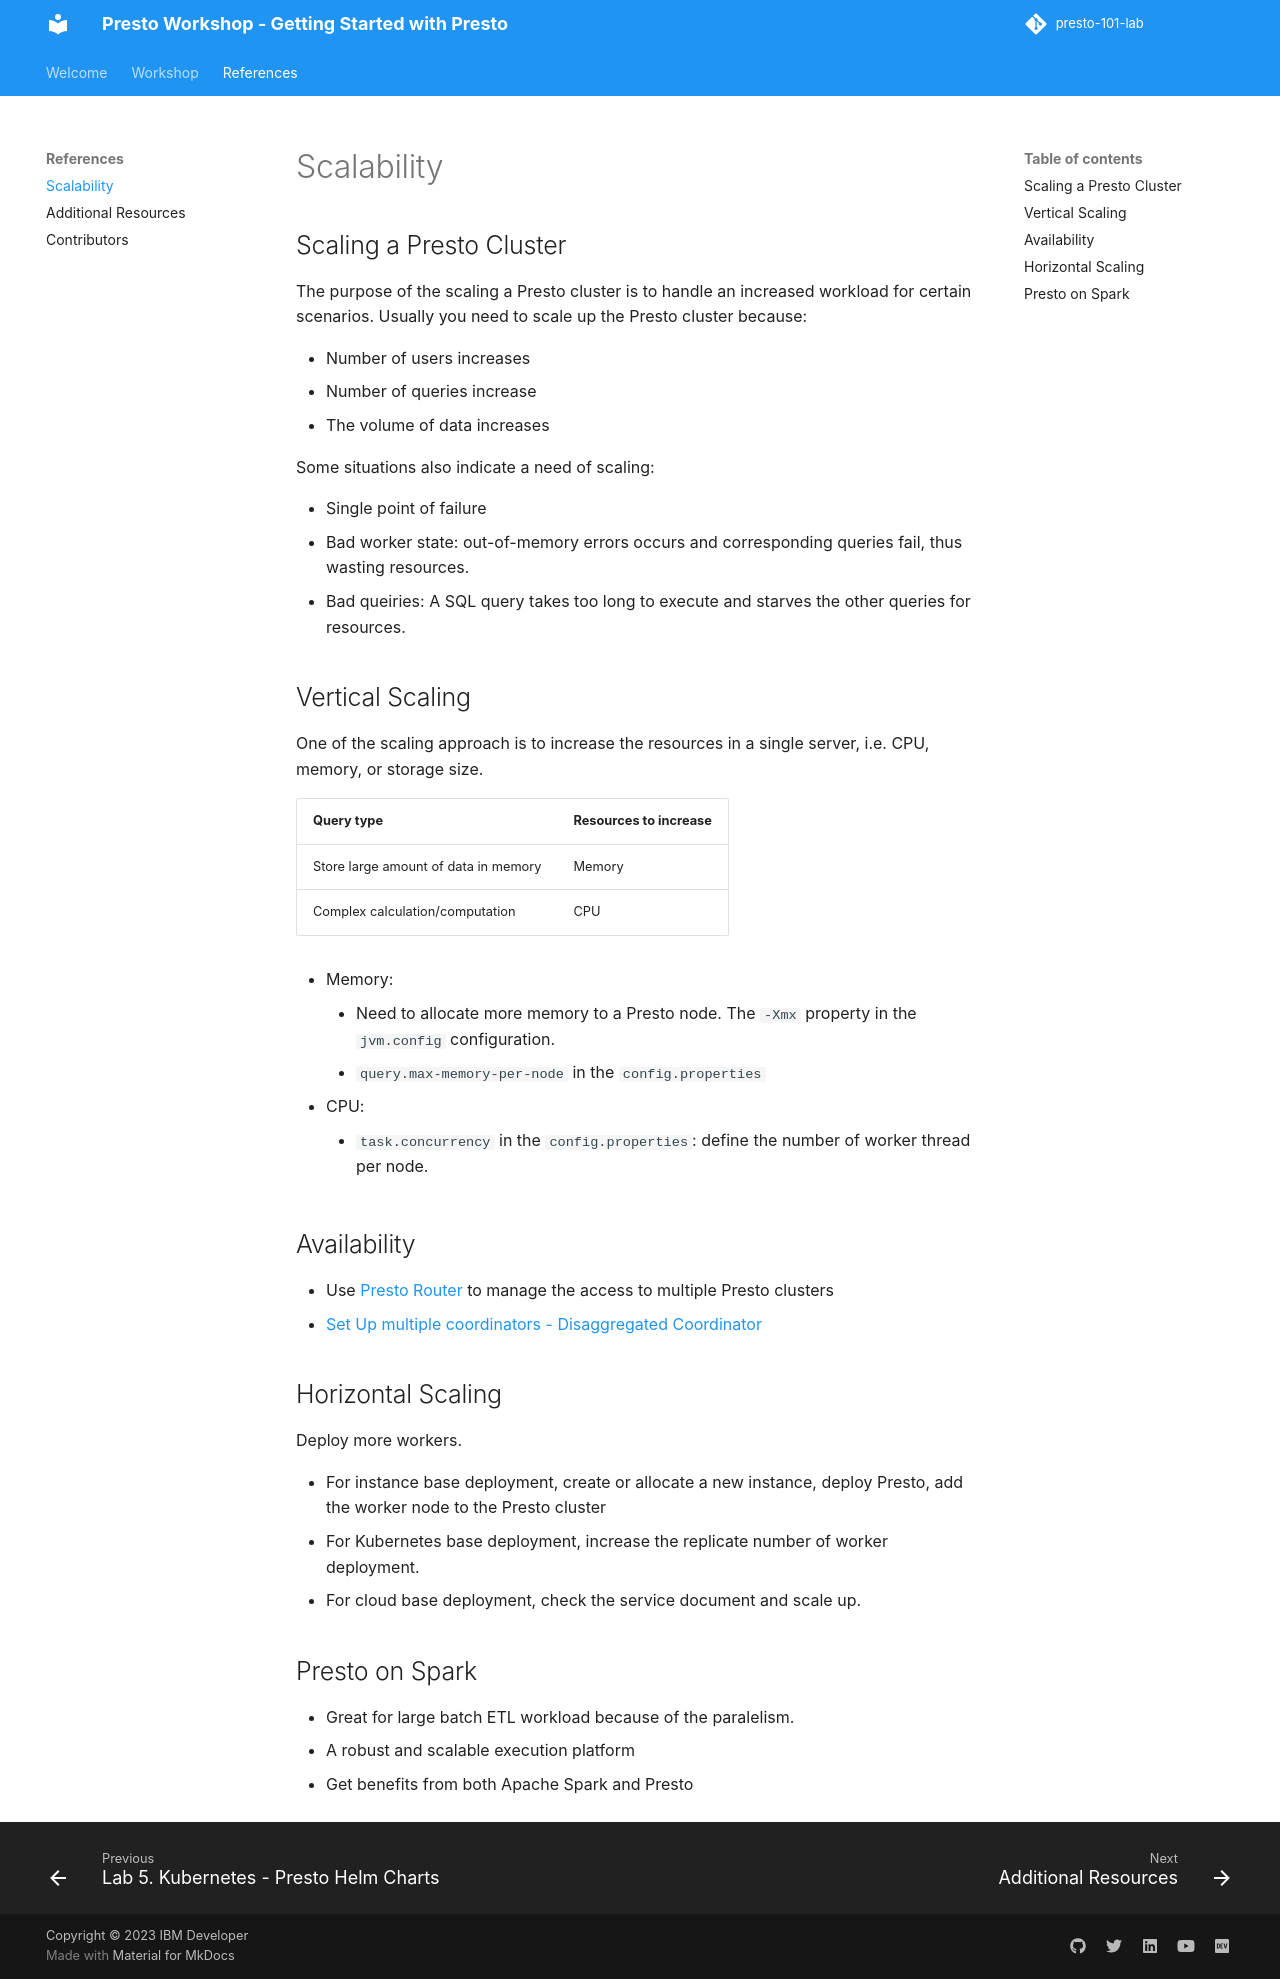

repository: IBM/presto-101-lab · page: resources/SCALE/index.html · generator: mkdocs

# Scalability

## Scaling a Presto Cluster
The purpose of the scaling a Presto cluster is to handle an increased workload for certain scenarios.
Usually you need to scale up the Presto cluster because:

- Number of users increases
- Number of queries increase
- The volume of data increases

Some situations also indicate a need of scaling:

- Single point of failure
- Bad worker state: out-of-memory errors occurs and corresponding queries fail, thus wasting resources.
- Bad queiries: A SQL query takes too long to execute and starves the other queries for resources.

## Vertical Scaling
One of the scaling approach is to increase the resources in a single server, i.e. CPU, memory, or storage size.

| Query type      | Resources to increase              |
| --------------- | ---------------------------------- |
| Store large amount of data in memory       | Memory  |
| Complex calculation/computation            | CPU     |

- Memory:
    - Need to allocate more memory to a Presto node. The `-Xmx` property in the `jvm.config` configuration.
    - `query.max-memory-per-node` in the `config.properties`
- CPU:
    - `task.concurrency` in the `config.properties`: define the number of worker thread per node.

## Availability

- Use [Presto Router](https://prestodb.io/docs/current/router/deployment.html) to manage the access to multiple Presto clusters
- [Set Up multiple coordinators - Disaggregated Coordinator](https://prestodb.io/blog/2022/04/15/disggregated-coordinator/)


## Horizontal Scaling
Deploy more workers.

- For instance base deployment, create or allocate a new instance, deploy Presto, add the worker node to the Presto cluster
- For Kubernetes base deployment, increase the replicate number of worker deployment.
- For cloud base deployment, check the service document and scale up.

## Presto on Spark

- Great for large batch ETL workload because of the paralelism.
- A robust and scalable execution platform
- Get benefits from both Apache Spark and Presto
